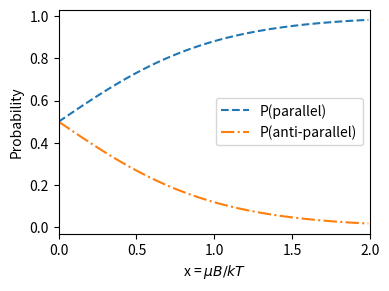

Write the Python code that produced this figure. (Note: this script raises an exception after producing the figure.)
import numpy as np
import matplotlib.pyplot as plt

x = np.arange(0,2,0.01)
Z = 2*np.cosh(x)
P_aligned = np.exp(x)/Z
P_antialigned = np.exp(-x)/Z

plt.figure(figsize=[4,3],dpi=150)
plt.plot(x,P_aligned,'--',label='P(parallel)')
plt.plot(x,P_antialigned,'-.',label='P(anti-parallel)')
plt.ylabel("Probability")
plt.xlabel("x = $\mu B/ k T$")
plt.legend()
plt.xlim(0,2)
plt.tight_layout()
plt.savefig("../Figures/x_versus_prob.png")
plt.show()
